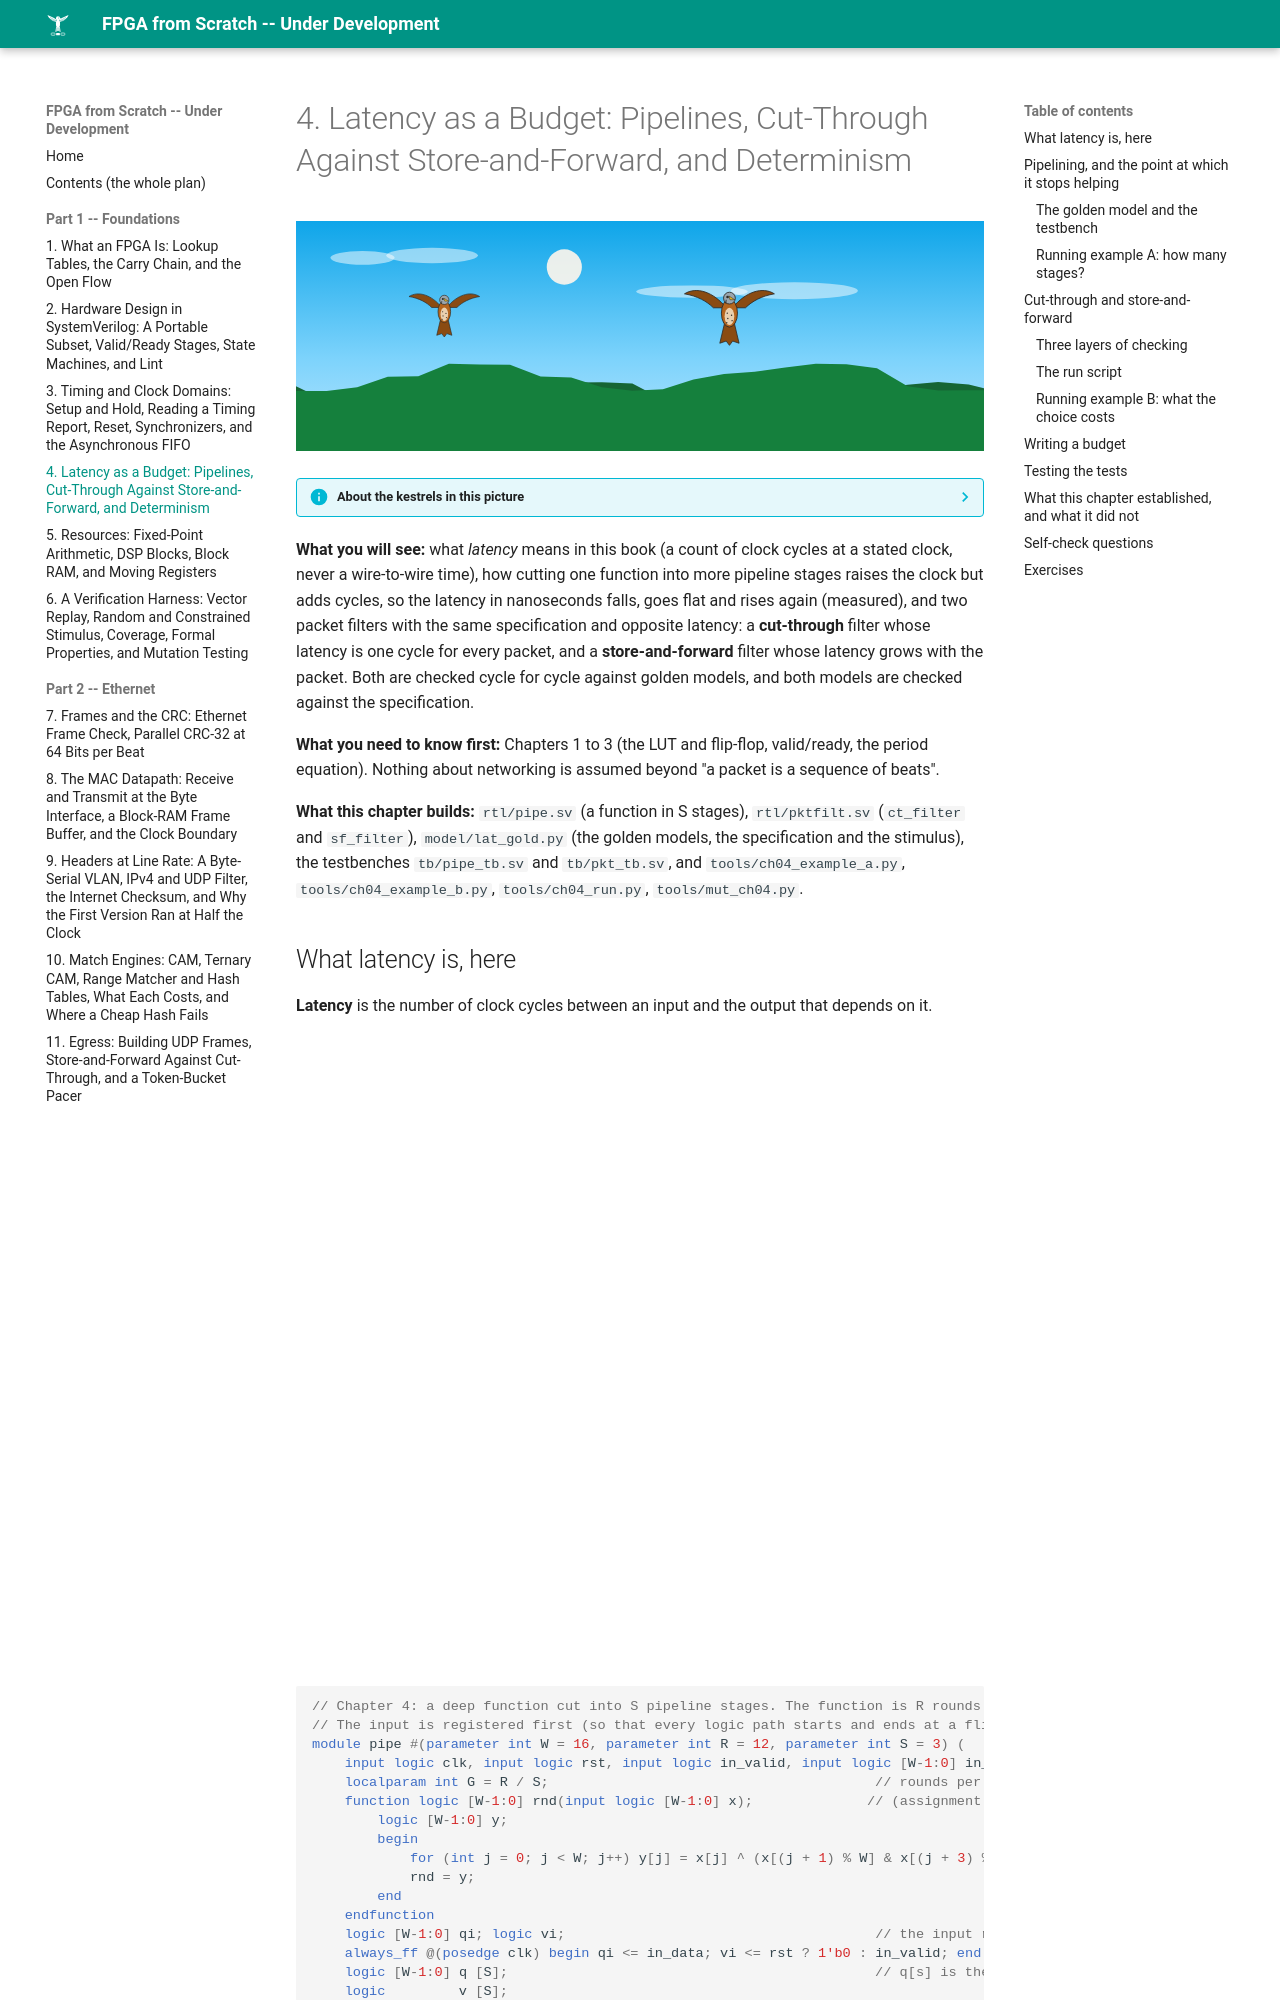

repository: MaximumBeings/fpga_from_scratch · page: part01/04-latency-budget/index.html · generator: mkdocs

# 4. Latency as a Budget: Pipelines, Cut-Through Against Store-and-Forward, and Determinism

![ch-04](../assets/art/ch-04.svg)

--8<-- "docs/assets/art/ch-04.md"


**What you will see:** what *latency* means in this book (a count of clock cycles at a stated clock, never a wire-to-wire time), how cutting one function into more pipeline stages raises the clock but adds cycles, so the latency in nanoseconds falls, goes flat and rises again (measured), and two packet filters with the same specification and opposite latency: a **cut-through** filter whose latency is one cycle for every packet, and a **store-and-forward** filter whose latency grows with the packet. Both are checked cycle for cycle against golden models, and both models are checked against the specification.

**What you need to know first:** Chapters 1 to 3 (the LUT and flip-flop, valid/ready, the period equation). Nothing about networking is assumed beyond "a packet is a sequence of beats".

**What this chapter builds:** `rtl/pipe.sv` (a function in S stages), `rtl/pktfilt.sv` (`ct_filter` and `sf_filter`), `model/lat_gold.py` (the golden models, the specification and the stimulus), the testbenches `tb/pipe_tb.sv` and `tb/pkt_tb.sv`, and `tools/ch04_example_a.py`, `tools/ch04_example_b.py`, `tools/ch04_run.py`, `tools/mut_ch04.py`.
